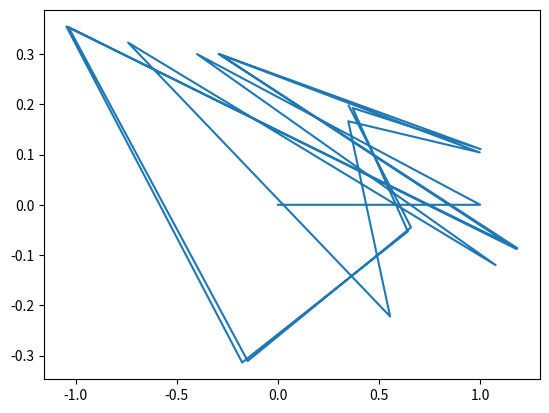

Recreate this plot in Python.
import matplotlib.pyplot as plt
import math

def graphfunction(xmin,xmax,xres,function,*args):
    "takes a given mathematical function and graphs it-how it works is not important"
    x,y = [],[]
    i=0
    while xmin+i*xres<=xmax:
        x.append(xmin+i*xres)
        y.append(function(x[i],*args))
        i+=1
    return [x,y]

def iterateX(xn,yn,a,b):
    "iterate for x"
    return 1+yn-a*xn*xn
def iterateY(xn,yn,a,b):
    "iterate for y"
    return b*xn
#HERE IS WHERE THE PROGRAM STARTS:

#iterate 100 times:
iterations = 20

#create our list of n integers and configure the axes:
n = list(range(0,iterations+1))
#plt.axis([0,len(n)-1,0,1])

#give it our initial variables:
x = [0]
y = [0]
a = 1.4
b = .3

#for 100 iterations, find the next x and y by iterating:
for i in range(0,iterations):
    x.append(iterateX(x[i],y[i],a,b))
    y.append(iterateY(x[i],y[i],a,b))

#plot the approximation:
plt.plot(x,y)

plt.show()